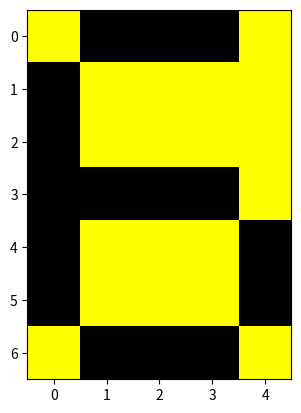

This chart was generated by the following Python code:
import numpy as np
import matplotlib.pyplot as plt

col_tar = (0, 0, 0)    
col_bg  = (255, 255, 0)  


letra6_r = np.array([
    [col_bg[0], col_tar[0], col_tar[0], col_tar[0], col_bg[0]],
    [col_tar[0], col_bg[0], col_bg[0], col_bg[0], col_bg[0]],
    [col_tar[0], col_bg[0], col_bg[0], col_bg[0], col_bg[0]],
    [col_tar[0], col_tar[0], col_tar[0], col_tar[0], col_bg[0]],
    [col_tar[0], col_bg[0], col_bg[0], col_bg[0], col_tar[0]],
    [col_tar[0], col_bg[0], col_bg[0], col_bg[0], col_tar[0]],
    [col_bg[0], col_tar[0], col_tar[0], col_tar[0], col_bg[0]]
], dtype=np.uint8)


letra6_g = np.array([
    [col_bg[1], col_tar[1], col_tar[1], col_tar[1], col_bg[1]],
    [col_tar[1], col_bg[1], col_bg[1], col_bg[1], col_bg[1]],
    [col_tar[1], col_bg[1], col_bg[1], col_bg[1], col_bg[1]],
    [col_tar[1], col_tar[1], col_tar[1], col_tar[1], col_bg[1]],
    [col_tar[1], col_bg[1], col_bg[1], col_bg[1], col_tar[1]],
    [col_tar[1], col_bg[1], col_bg[1], col_bg[1], col_tar[1]],
    [col_bg[1], col_tar[1], col_tar[1], col_tar[1], col_bg[1]]
], dtype=np.uint8)

letra6_b = np.array([
    [col_bg[2], col_tar[2], col_tar[2], col_tar[2], col_bg[2]],
    [col_tar[2], col_bg[2], col_bg[2], col_bg[2], col_bg[2]],
    [col_tar[2], col_bg[2], col_bg[2], col_bg[2], col_bg[2]],
    [col_tar[2], col_tar[2], col_tar[2], col_tar[2], col_bg[2]],
    [col_tar[2], col_bg[2], col_bg[2], col_bg[2], col_tar[2]],
    [col_tar[2], col_bg[2], col_bg[2], col_bg[2], col_tar[2]],
    [col_bg[2], col_tar[2], col_tar[2], col_tar[2], col_bg[2]]
], dtype=np.uint8)

letra6 = np.stack((letra6_r, letra6_g, letra6_b), axis=2)

plt.imshow(letra6)
plt.show()

